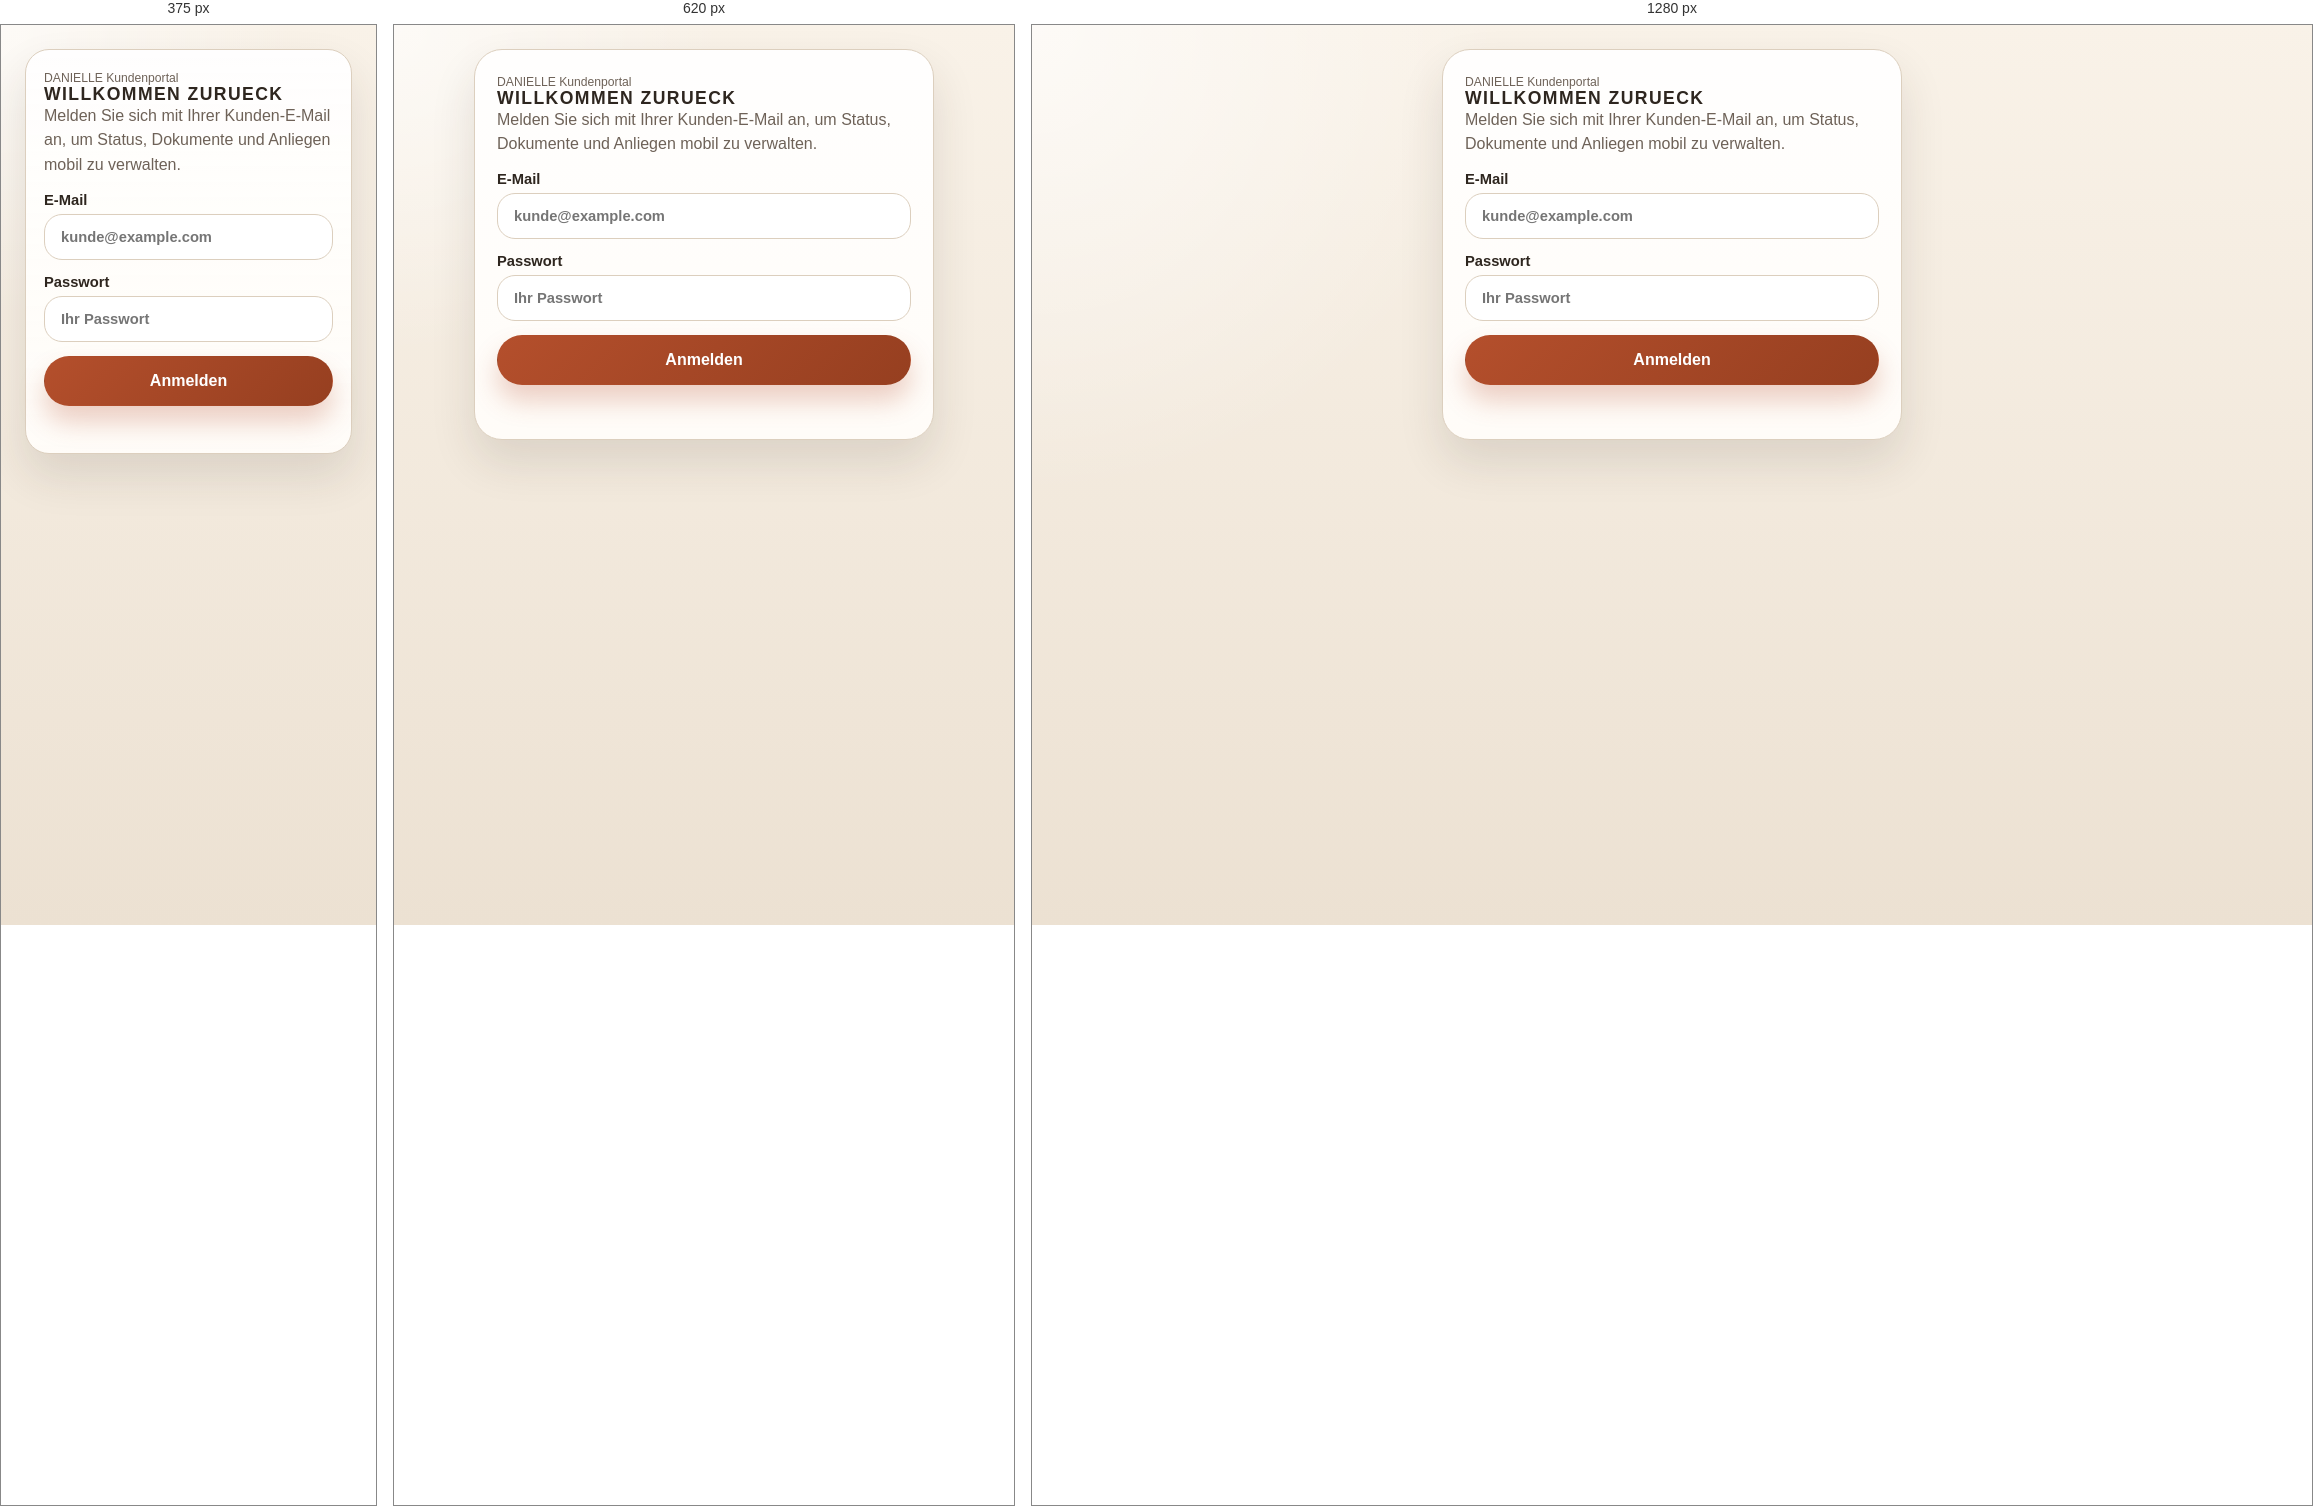
Rendered at 375 px, 620 px and 1280 px, left to right.

<!-- file: customer_login.html -->
<!DOCTYPE html>
<html lang="de">
<head>
  <meta charset="UTF-8">
  <title>DANIELLE Kundenportal</title>
  <meta name="viewport" content="width=device-width, initial-scale=1">
  <link rel="stylesheet" href="customer.css">
</head>
<body>
  <div class="cp-shell cp-auth">
    <main class="cp-main cp-main-auth">
      <section class="cp-card cp-card-shadow cp-auth-card">
        <p class="cp-subtitle">DANIELLE Kundenportal</p>
        <h1 class="cp-auth-title">Willkommen zurueck</h1>
        <p class="cp-intro">
          Melden Sie sich mit Ihrer Kunden-E-Mail an, um Status, Dokumente und Anliegen mobil zu verwalten.
        </p>

        <form id="loginForm" class="cp-stack">
          <label>
            E-Mail
            <input type="email" id="email" placeholder="kunde@example.com" required>
          </label>
          <label>
            Passwort
            <input type="password" id="password" placeholder="Ihr Passwort" required>
          </label>
          <button type="submit" class="cp-btn cp-btn-primary cp-btn-block">Anmelden</button>
        </form>

        <p id="message" class="cp-message"></p>
      </section>
    </main>
  </div>

  <script>
    document.getElementById('loginForm').addEventListener('submit', async (event) => {
      event.preventDefault();

      const email = document.getElementById('email').value.trim();
      const password = document.getElementById('password').value.trim();
      const message = document.getElementById('message');
      message.textContent = '';
      message.className = 'cp-message';

      const response = await fetch('careconnect.php?action=login_customer', {
        method: 'POST',
        headers: { 'Content-Type': 'application/json' },
        credentials: 'include',
        body: JSON.stringify({ email, password }),
      });

      const data = await response.json();
      if (data.success) {
        window.location.href = 'customer_home.html';
        return;
      }

      message.textContent = data.error || 'Login fehlgeschlagen.';
      message.classList.add('is-error');
    });
  </script>
</body>
</html>


/* @media block from customer.css */
@media (max-width: 720px) {
  .cp-row-2,
  .cp-upload-actions {
    grid-template-columns: 1fr;
  }

  .cp-doc-row {
    flex-direction: column;
    align-items: stretch;
  }

  .cp-btn-inline {
    width: 100%;
  }
}

/* @media block from customer.css */
@media (max-width: 520px) {
  .cp-header {
    padding-inline: 14px;
  }

  .cp-main {
    padding: 18px 12px 112px;
  }

  .cp-card {
    border-radius: 24px;
    padding: 18px;
  }

  .cp-auth-title {
    font-size: 1.7rem;
  }
}